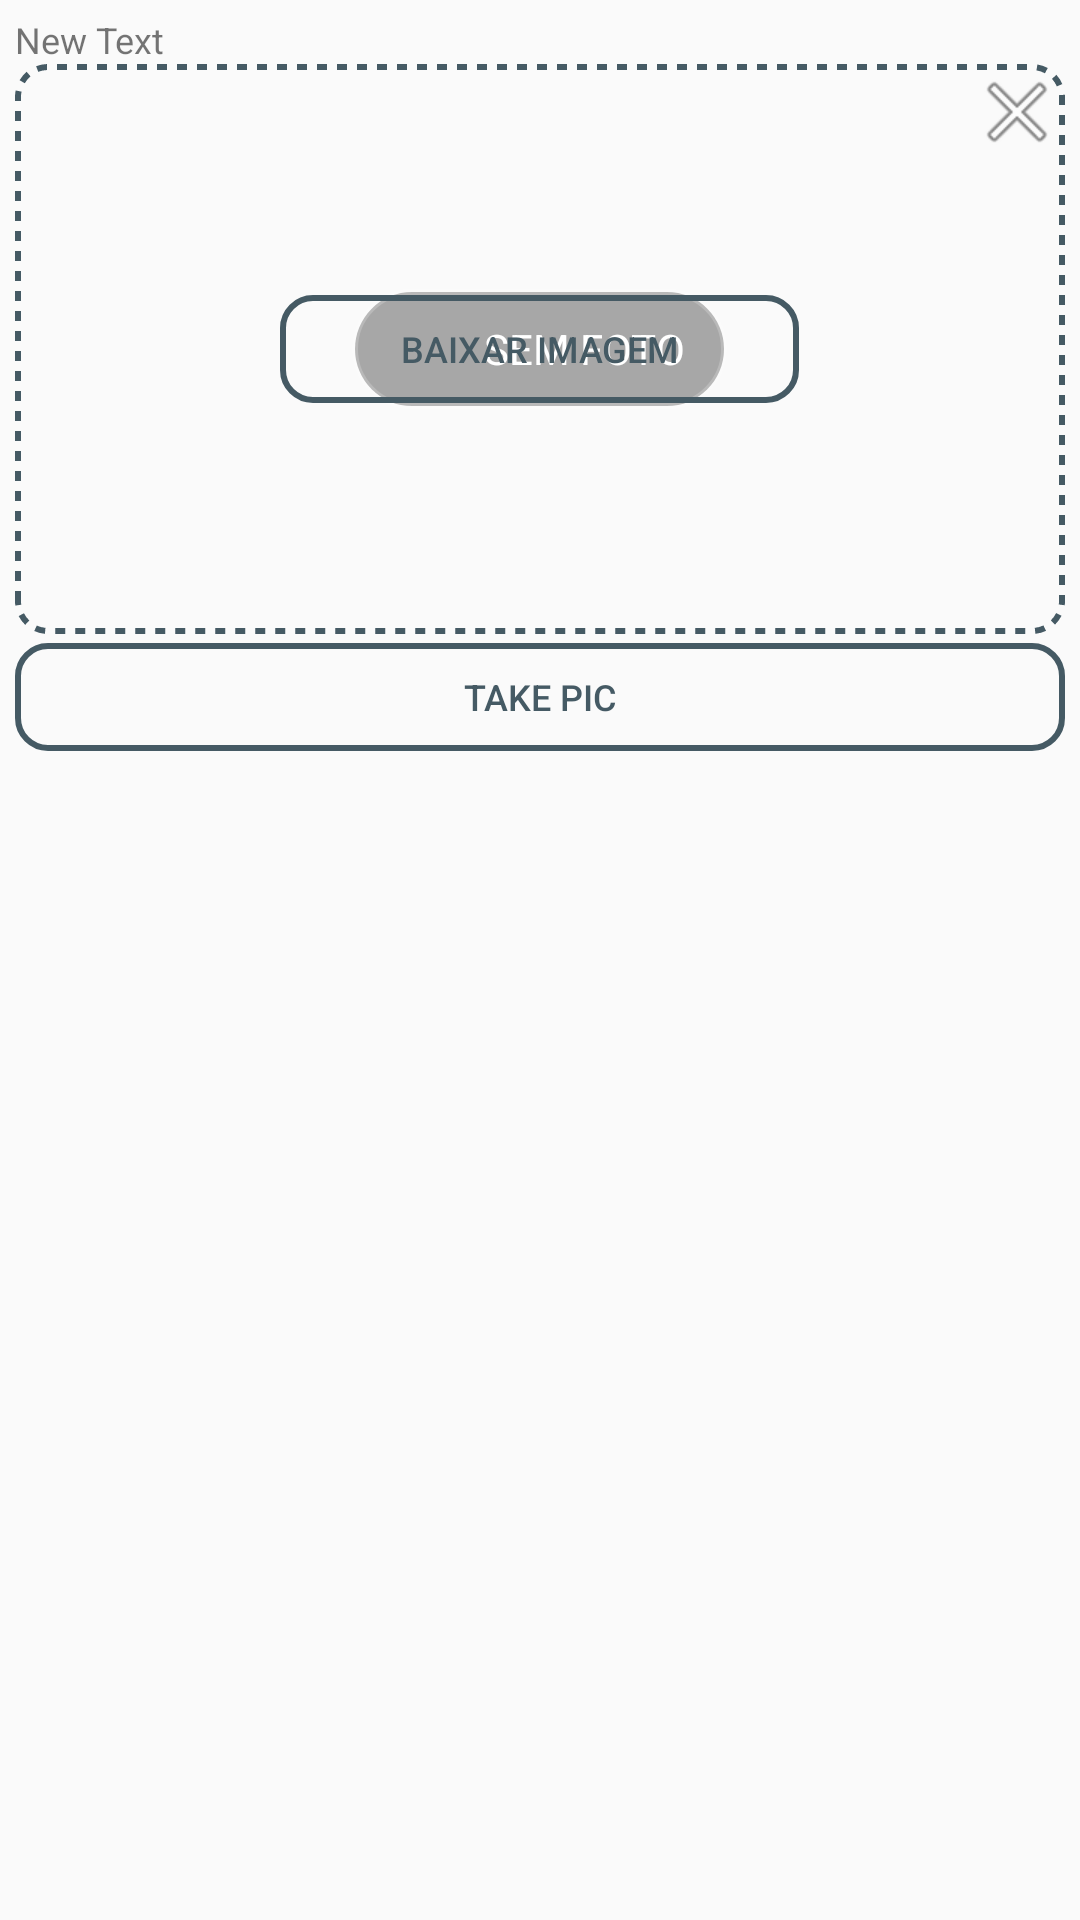

Produce the Android XML layout that renders to this screen, including the resource entries it uses.
<!-- AndroidManifest.xml: application theme AppTheme -->
<!-- res/layout/formularios_picture_item.xml -->
<?xml version="1.0" encoding="utf-8"?>
<LinearLayout xmlns:android="http://schemas.android.com/apk/res/android"
    xmlns:app="http://schemas.android.com/apk/res-auto"
    android:orientation="vertical" android:layout_width="match_parent"
    android:layout_height="match_parent"
    android:padding="@dimen/cloud_crm_formulario_item_padding">

    <TextView
        android:layout_width="wrap_content"
        android:layout_height="wrap_content"
        android:text="New Text"
        style="@style/CloudCRMLabel"
        android:id="@+id/label" />

    <FrameLayout
        android:layout_width="match_parent"
        android:layout_height="wrap_content"
        android:paddingBottom="3dp">

        <Button
            android:layout_width="173dp"
            android:layout_height="wrap_content"
            android:text="Baixar imagem"
            android:id="@+id/buttonImageDownload"
            android:layout_gravity="center"
            style="@style/CloudCRMButton"
            android:paddingLeft="35dp"
            android:paddingRight="35dp" />

        <LinearLayout
            android:orientation="horizontal"
            android:layout_width="match_parent"
            android:layout_height="match_parent"
            android:background="@drawable/crm_dotted_pic">

            <ImageView
                android:layout_width="match_parent"
                android:layout_height="190dp"
                android:id="@+id/imageView" />
        </LinearLayout>

        <LinearLayout
            android:orientation="horizontal"
            android:layout_width="wrap_content"
            android:layout_height="wrap_content"
            android:layout_gravity="center"
            style="@style/buttonDownloadImage"
            android:paddingRight="10dp"
            android:id="@+id/downloading">

            <ProgressBar
                style="@android:style/Widget.ProgressBar.Horizontal"
                android:id="@+id/progressBar"
                android:layout_gravity="center_vertical|center_horizontal"
                android:visibility="visible"
                android:theme="@style/ProgressBar"
                android:layout_weight="0"
                android:indeterminateDrawable="@drawable/progress_circle"
                android:progressDrawable="@drawable/progress_circle"
                android:indeterminate="false"
                android:layout_width="40dp"
                android:layout_height="40dp"
                android:minHeight="40dp"
                android:mirrorForRtl="false"
                android:maxWidth="8dip"
                android:soundEffectsEnabled="false"
                android:saveEnabled="false" />

            <TextView
                android:text="SEM FOTO"
                android:layout_width="wrap_content"
                android:layout_height="wrap_content"
                android:id="@+id/placeholder"
                android:layout_gravity="center"
                android:visibility="visible"
                android:layout_weight="1"
                android:textColorLink="@android:color/white"
                android:textColor="@android:color/white"
                android:padding="4dp" />

        </LinearLayout>

        <ImageView
            android:layout_width="wrap_content"
            android:layout_height="wrap_content"
            app:srcCompat="@android:drawable/ic_menu_close_clear_cancel"
            android:id="@+id/delete"
            android:layout_gravity="right" />

    </FrameLayout>

    <Button
        android:layout_width="match_parent"
        android:layout_height="wrap_content"
        android:text="@string/action_tirar_foto"
        style="@style/CloudCRMButton"
        android:id="@+id/button" />

</LinearLayout>
<!-- resources referenced by this layout -->
<resources>
  <dimen name="cloud_crm_formulario_item_padding">5dp</dimen>
  <!-- drawable crm_dotted_pic (drawable) -->
  <shape
      xmlns:android="http://schemas.android.com/apk/res/android"
      android:shape="rectangle">
  
      <corners android:radius="@dimen/cloud_crm_button_border_radius" />
  
      <stroke
          android:color="@color/colorControl"
          android:dashWidth="10px"
          android:dashGap="10px"
          android:width="2dp"/>
  </shape>
  <string name="action_tirar_foto">Take pic</string>
  <style name="CloudCRMButton">
          <item name="android:background">@drawable/crm_button</item>
          <item name="android:textColor">@drawable/crm_button_text_color</item>
          <item name="android:textSize">@dimen/cloud_crm_button_size</item>
          <item name="android:padding">0dp</item>
          <item name="android:minHeight">36dp</item>
      </style>
  <style name="CloudCRMLabel">
          <item name="android:textSize">@dimen/cloud_crm_formulario_item_label_text_size</item>
      </style>
  <style name="ProgressBar">
          <item name="colorAccent">#fff</item>
      </style>
  <style name="buttonDownloadImage">
          <item name="android:background">@drawable/rounded_image_download</item>
      </style>
  <style name="AppTheme" parent="Theme.AppCompat.Light.DarkActionBar">
          
          <item name="colorPrimary">@color/colorPrimary</item>
          <item name="colorPrimaryDark">@color/colorPrimaryDark</item>
          <item name="colorAccent">@color/colorControl</item>
      </style>
  <dimen name="cloud_crm_button_border_radius">10dp</dimen>
  <color name="colorControl">#455a64</color>
  <!-- drawable crm_button (drawable) -->
  <?xml version="1.0" encoding="utf-8"?>
  <selector xmlns:android="http://schemas.android.com/apk/res/android">
      <item android:state_pressed="true" android:drawable="@drawable/rounded_hover"/>
      <item android:state_focused="true" android:drawable="@drawable/rounded_hover"/>
      <item android:drawable="@drawable/rounded"/>
  </selector>
  <!-- drawable crm_button_text_color (drawable) -->
  <?xml version="1.0" encoding="utf-8"?>
  <selector xmlns:android="http://schemas.android.com/apk/res/android">
      <item android:color="@android:color/white" android:state_pressed="true"/>
      <item android:color="@android:color/white" android:state_focused="true"/>
      <item android:color="@color/colorControl"/>
  </selector>
  <dimen name="cloud_crm_button_size">12dp</dimen>
  <dimen name="cloud_crm_formulario_item_label_text_size">12dp</dimen>
  <!-- drawable rounded_image_download (drawable) -->
  <shape
      xmlns:android="http://schemas.android.com/apk/res/android"
      android:shape="rectangle">
  
      <corners android:radius="22dp" />
  
      <solid
          android:color="#55000000" />
  
      <stroke
          android:width="@dimen/cloud_crm_button_border_width"
          android:color="#33ffffff" />
  </shape>
  <color name="colorPrimary">#4b4b4b</color>
  <color name="colorPrimaryDark">#2e2e2e</color>
  <!-- drawable rounded_hover (drawable) -->
  <shape
      xmlns:android="http://schemas.android.com/apk/res/android"
      android:shape="rectangle">
  
      <corners android:radius="@dimen/cloud_crm_button_border_radius" />
  
      <solid android:color="@color/colorControl" />
  
      <stroke
          android:width="@dimen/cloud_crm_button_border_width"
          android:color="@color/colorControl" />
  </shape>
  <!-- drawable rounded (drawable) -->
  <shape
      xmlns:android="http://schemas.android.com/apk/res/android"
      android:shape="rectangle">
  
      <corners android:radius="@dimen/cloud_crm_button_border_radius" />
  
      <stroke
          android:width="@dimen/cloud_crm_button_border_width"
          android:color="@color/colorControl" />
  </shape>
  <dimen name="cloud_crm_button_border_width">2dp</dimen>
</resources>
